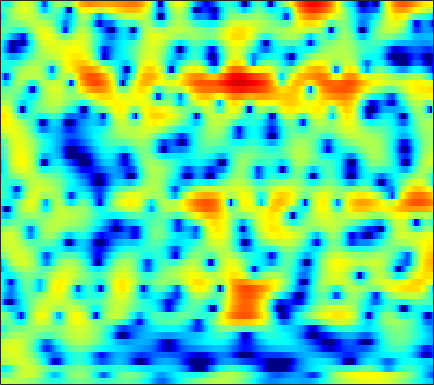

Data behind this chart, as committed beside it:
1.9678, 1.9615, 1.9373, 1.8972, 1.8598, 1.7953, 1.7088, 1.6281, 1.4993, 1.3523, 1.1845, 1.0369, 0.80906, 0.54977, 0.32762, 0.00049106, -0.3671, -0.66708, -1.0989, -1.5699, -2.0599, -2.4107, -2.8457, -3.1958
-0.8864, -1.15, -1.207, -0.9205, -0.5363, 0.1048, 0.7842, 1.264, 1.822, 2.265, 2.576, 2.72, 2.792, 2.721, 2.573, 2.244, 1.76, 1.292, 0.5134, -0.4543, -1.626, -2.639, -4.131, -5.632
-4.363, -5.028, -5.156, -4.304, -3.294, -1.854, -0.5457, 0.2952, 1.21, 1.896, 2.369, 2.596, 2.743, 2.727, 2.613, 2.338, 1.94, 1.574, 1.013, 0.3905, -0.2594, -0.7368, -1.322, -1.819
1.28, 1.472, 1.728, 1.991, 2.19, 2.443, 2.663, 2.793, 2.905, 2.924, 2.834, 2.688, 2.388, 1.955, 1.54, 0.8565, 0.02246, -0.7105, -1.847, -3.2, -4.814, -6.243, -8.539, -11.42
2.058, 2.383, 2.732, 2.99, 3.126, 3.232, 3.246, 3.195, 3.04, 2.778, 2.4, 2.039, 1.457, 0.7536, 0.1453, -0.7691, -1.79, -2.618, -3.791, -5.017, -6.25, -7.156, -8.287, -9.226
2.585, 2.869, 3.172, 3.389, 3.492, 3.545, 3.494, 3.386, 3.139, 2.765, 2.253, 1.771, 0.9879, 0.02289, -0.8336, -2.174, -3.764, -5.138, -7.221, -9.511, -11.64, -12.61, -12.45, -11.12
1.708, 1.995, 2.34, 2.626, 2.791, 2.937, 2.99, 2.962, 2.827, 2.575, 2.198, 1.825, 1.192, 0.3958, -0.3166, -1.441, -2.786, -3.951, -5.714, -7.617, -9.281, -9.905, -9.489, -8.091
-1.719, -1.11, -0.3903, 0.2047, 0.5642, 0.9334, 1.19, 1.313, 1.394, 1.391, 1.312, 1.2, 0.9863, 0.7072, 0.4556, 0.06295, -0.3736, -0.7149, -1.159, -1.542, -1.807, -1.907, -1.903, -1.744
-4.496, -3.341, -2.244, -1.517, -1.153, -0.8464, -0.6751, -0.5975, -0.5095, -0.3958, -0.2273, -0.0626, 0.1906, 0.443, 0.611, 0.7857, 0.8908, 0.9247, 0.9053, 0.8218, 0.6869, 0.5639, 0.3906, 0.2345
-0.8984, -0.672, -0.5767, -0.7416, -1.041, -1.682, -2.59, -3.38, -4.359, -4.784, -4.225, -3.259, -1.708, -0.2395, 0.696, 1.71, 2.44, 2.806, 3.063, 3.052, 2.772, 2.383, 1.632, 0.6019
1.031, 0.5489, -0.1812, -1.047, -1.825, -3.12, -4.883, -6.682, -10.07, -14.05, -11.58, -7.805, -3.953, -1.213, 0.3298, 1.912, 3.04, 3.618, 4.073, 4.182, 3.929, 3.489, 2.516, 1.012
-2.655, -3.721, -5.11, -6.272, -6.868, -7.216, -7.187, -6.999, -6.555, -5.866, -4.907, -4.01, -2.668, -1.335, -0.3982, 0.7162, 1.616, 2.137, 2.641, 2.935, 3.03, 2.961, 2.696, 2.288
-6.445, -8.882, -13.45, -22.04, -27.6, -16.77, -12, -9.749, -7.556, -5.817, -4.39, -3.451, -2.332, -1.353, -0.6767, 0.1061, 0.7585, 1.197, 1.703, 2.117, 2.45, 2.652, 2.838, 2.947
-4.71, -6.188, -8.049, -9.409, -9.838, -9.481, -8.431, -7.403, -6.009, -4.71, -3.563, -2.833, -2.049, -1.464, -1.149, -0.8496, -0.6039, -0.3794, 0.03571, 0.5907, 1.247, 1.77, 2.461, 3.038
-2.841, -4.35, -6.453, -8.43, -9.485, -9.553, -8.228, -6.883, -5.05, -3.532, -2.414, -1.819, -1.436, -1.495, -1.898, -2.94, -4.521, -5.943, -6.987, -5.381, -2.578, -0.657, 1.404, 2.918
-3.215, -4.787, -7.474, -11.12, -14.36, -14.4, -10.15, -7.451, -4.845, -3.034, -1.811, -1.27, -0.9624, -1.154, -1.634, -2.773, -4.567, -6.166, -7.349, -5.891, -3.191, -1.272, 0.8056, 2.373
-4.383, -4.705, -5.014, -5.121, -5.039, -4.599, -3.843, -3.156, -2.211, -1.406, -0.7796, -0.4639, -0.243, -0.2691, -0.3996, -0.7149, -1.069, -1.244, -1.343, -1.134, -0.6519, -0.1743, 0.5573, 1.301
-8.681, -6.933, -4.986, -3.448, -2.514, -1.475, -0.6234, -0.08777, 0.5224, 0.9806, 1.273, 1.375, 1.36, 1.159, 0.9157, 0.472, -0.02296, -0.4323, -0.985, -1.422, -1.608, -1.57, -1.246, -0.6514
-6.733, -4.83, -2.663, -0.9911, 0.01346, 1.069, 1.868, 2.32, 2.734, 2.974, 3.022, 2.937, 2.649, 2.171, 1.655, 0.763, -0.4431, -1.581, -3.425, -5.758, -8.234, -9.243, -8.174, -5.745
-0.5115, -0.04772, 0.6668, 1.373, 1.852, 2.386, 2.788, 3.002, 3.144, 3.13, 2.963, 2.742, 2.299, 1.689, 1.095, 0.09316, -1.228, -2.438, -4.45, -7.112, -10.14, -11.53, -10.26, -7.617
1.326, 1.617, 1.984, 2.313, 2.509, 2.688, 2.752, 2.722, 2.586, 2.325, 1.972, 1.642, 1.15, 0.5869, 0.1481, -0.4846, -1.132, -1.67, -2.415, -3.082, -3.647, -3.905, -4.009, -3.939
1.935, 2.278, 2.631, 2.852, 2.933, 2.912, 2.731, 2.474, 1.998, 1.372, 0.6211, 0.01988, -0.7402, -1.345, -1.621, -1.748, -1.655, -1.551, -1.375, -1.212, -1.131, -1.122, -1.211, -1.434
1.793, 2.249, 2.688, 2.931, 2.981, 2.863, 2.518, 2.087, 1.227, 0.01462, -1.67, -3.273, -5.876, -8.275, -8.625, -6.751, -4.427, -2.944, -1.401, -0.3521, 0.3798, 0.7233, 0.9502, 0.9354
0.06739, 0.5351, 0.9923, 1.289, 1.396, 1.379, 1.15, 0.8305, 0.1249, -0.9719, -2.541, -4.134, -6.85, -9.603, -9.909, -7.449, -4.667, -2.964, -1.238, 0.000984, 0.8713, 1.34, 1.765, 1.975
-2.721, -2.489, -2.206, -1.896, -1.628, -1.262, -0.9659, -0.819, -0.749, -0.88, -1.182, -1.477, -1.865, -2.067, -2.052, -1.777, -1.281, -0.7971, -0.2497, 0.3138, 0.7786, 1.084, 1.433, 1.714
-5.965, -6.627, -7.236, -6.997, -6.152, -4.612, -3.085, -2.129, -1.087, -0.3077, 0.208, 0.4745, 0.6823, 0.7857, 0.7918, 0.7361, 0.6127, 0.465, 0.2402, 0.05234, 0.003014, 0.09608, 0.4004, 0.8561
-7.547, -10.39, -17.93, -19.66, -12, -6.881, -3.807, -2.097, -0.4171, 0.844, 1.801, 2.328, 2.804, 2.968, 2.916, 2.561, 1.819, 0.9362, -0.5748, -2.654, -4.571, -4.935, -3.494, -1.412
-3.314, -4.006, -4.748, -4.929, -4.624, -3.832, -2.813, -2.006, -0.8099, 0.3944, 1.552, 2.303, 3.085, 3.554, 3.657, 3.404, 2.646, 1.712, -0.2693, -3.23, -6.986, -7.944, -4.962, -1.855
-1.84, -2.248, -2.929, -3.785, -4.609, -5.962, -7.321, -7.97, -7.075, -4.644, -2.129, -0.5613, 1.051, 2.199, 2.737, 3.079, 3.067, 2.841, 2.31, 1.724, 1.217, 1.031, 1.05, 1.238
-2.152, -2.449, -3.118, -4.142, -5.256, -7.442, -10.73, -13.61, -12.34, -7.62, -4.047, -2.099, -0.1388, 1.198, 1.896, 2.523, 2.848, 2.928, 2.909, 2.778, 2.587, 2.42, 2.199, 1.925
-2.975, -2.874, -2.84, -2.938, -3.087, -3.337, -3.496, -3.402, -2.923, -2.038, -0.9919, -0.2081, 0.7117, 1.418, 1.809, 2.143, 2.287, 2.305, 2.236, 2.071, 1.87, 1.692, 1.42, 1.113
-4.457, -3.671, -2.681, -1.837, -1.294, -0.6594, -0.1077, 0.2807, 0.77, 1.226, 1.637, 1.892, 2.096, 2.169, 2.119, 1.905, 1.565, 1.254, 0.7935, 0.3653, 0.01088, -0.1842, -0.3937, -0.563
-6.785, -4.826, -2.709, -1.013, 0.024, 1.151, 2.045, 2.566, 3.093, 3.427, 3.57, 3.539, 3.313, 2.838, 2.312, 1.372, 0.1785, -0.8768, -2.357, -3.59, -4.243, -4.253, -3.857, -3.369
-6.703, -4.562, -2.18, -0.2612, 0.9296, 2.22, 3.205, 3.759, 4.272, 4.525, 4.512, 4.318, 3.817, 2.98, 2.098, 0.5298, -1.656, -3.848, -8.042, -15.6, -21.32, -13.67, -9.013, -6.729
-5.02, -3.47, -1.561, 0.09318, 1.165, 2.357, 3.257, 3.767, 4.208, 4.391, 4.313, 4.086, 3.531, 2.697, 1.877, 0.4975, -1.228, -2.702, -4.896, -6.804, -7.803, -7.77, -7.194, -6.66
-4.595, -3.028, -1.23, 0.2921, 1.242, 2.271, 3.054, 3.469, 3.812, 3.92, 3.804, 3.576, 3.083, 2.4, 1.769, 0.7942, -0.282, -1.143, -2.221, -3.225, -4.033, -4.535, -5.079, -5.601
-3.312, -1.86, -0.2517, 1.026, 1.797, 2.596, 3.166, 3.438, 3.62, 3.596, 3.381, 3.097, 2.587, 1.923, 1.344, 0.4906, -0.4129, -1.099, -1.981, -2.803, -3.549, -4.054, -4.696, -5.332
-0.2132, 0.6412, 1.619, 2.398, 2.856, 3.297, 3.535, 3.603, 3.537, 3.305, 2.907, 2.506, 1.833, 1.006, 0.3035, -0.7289, -1.825, -2.633, -3.657, -4.466, -5.053, -5.357, -5.677, -5.989
2.781, 3.135, 3.516, 3.778, 3.882, 3.894, 3.763, 3.578, 3.218, 2.739, 2.143, 1.613, 0.7488, -0.2974, -1.253, -2.774, -4.631, -6.224, -8.324, -9.738, -9.664, -8.986, -7.968, -7.27
4.712, 4.785, 4.775, 4.619, 4.395, 3.944, 3.372, 2.862, 2.129, 1.391, 0.6892, 0.1745, -0.5544, -1.419, -2.285, -3.821, -6.109, -8.503, -13.74, -21.93, -15.55, -11.46, -8.375, -6.746
5.327, 5.324, 5.125, 4.668, 4.135, 3.15, 1.844, 0.6487, -1.04, -2.519, -3.283, -3.276, -2.875, -2.507, -2.391, -2.573, -3.093, -3.598, -4.314, -4.676, -4.415, -3.901, -3.173, -2.591
3.849, 4, 3.893, 3.393, 2.734, 1.413, -0.5959, -2.72, -6.909, -15.28, -20.83, -11.62, -6.763, -4.244, -3.024, -1.981, -1.281, -0.9772, -0.5377, -0.1991, 0.1396, 0.3927, 0.7058, 0.8968
1.11, 1.5, 1.662, 1.437, 1.017, 0.114, -1.167, -2.351, -4.113, -5.64, -6.328, -6.068, -5.257, -4.279, -3.575, -2.675, -1.827, -1.212, -0.4305, 0.3062, 0.9314, 1.317, 1.736, 1.992
-0.3448, 0.007761, 0.2439, 0.2686, 0.1516, -0.1643, -0.6723, -1.128, -1.872, -2.661, -3.453, -4.037, -4.744, -5.296, -5.465, -5.067, -4.03, -2.921, -1.578, -0.2877, 0.7537, 1.38, 1.988, 2.407
-1.045, -1.049, -1.02, -0.8625, -0.6603, -0.3674, -0.1767, -0.1741, -0.4097, -0.9971, -1.999, -3.202, -5.542, -9.546, -14.65, -16.45, -8.643, -5.219, -2.225, -0.2648, 1.098, 1.815, 2.483, 2.908
-3.773, -5.171, -6.511, -5.826, -4.288, -2.197, -0.5977, 0.1927, 0.8061, 0.9034, 0.4995, -0.09847, -1.317, -2.776, -3.692, -3.769, -2.547, -1.296, 0.148, 1.095, 1.669, 1.88, 2.017, 2.074
-5.715, -8.437, -12.87, -10.79, -7.145, -3.662, -1.312, -0.08078, 1.02, 1.692, 2.007, 2.097, 2.037, 1.919, 1.829, 1.797, 1.845, 1.825, 1.712, 1.281, 0.3357, -0.7383, -2.653, -4.359
-2.963, -3.516, -3.913, -3.773, -3.311, -2.441, -1.48, -0.8114, -0.004896, 0.667, 1.218, 1.53, 1.873, 2.101, 2.226, 2.28, 2.203, 2.007, 1.498, 0.6322, -0.8072, -2.408, -5.597, -9.772
-2.684, -3.109, -3.574, -3.866, -3.957, -3.839, -3.55, -3.218, -2.637, -2.016, -1.357, -0.9037, -0.2793, 0.2549, 0.6105, 0.9724, 1.192, 1.246, 1.149, 0.859, 0.3897, -0.02106, -0.5409, -0.7896
-3.756, -4.581, -5.735, -6.823, -7.505, -8.03, -8.055, -7.703, -6.991, -6.07, -5.061, -4.28, -3.213, -2.191, -1.484, -0.6256, 0.0797, 0.5291, 0.9867, 1.28, 1.472, 1.573, 1.694, 1.863
-4.699, -6.208, -8.691, -11.9, -14.71, -17.83, -16.92, -15.08, -12.98, -11.28, -9.737, -8.454, -6.701, -4.858, -3.573, -2.011, -0.6868, 0.1342, 1.034, 1.73, 2.247, 2.534, 2.826, 3.04
-3.722, -5.298, -7.922, -11.32, -14.37, -17.88, -17.66, -16.64, -16.07, -16.97, -17.64, -15.72, -11.19, -7.259, -4.913, -2.453, -0.565, 0.5301, 1.68, 2.529, 3.11, 3.401, 3.621, 3.673
-1.289, -2.215, -3.601, -5.067, -6.127, -7.441, -8.589, -9.431, -10.85, -12.78, -13.99, -12.47, -8.663, -5.164, -3.036, -0.8073, 0.8948, 1.898, 2.889, 3.551, 3.935, 4.055, 3.993, 3.695
-0.6081, -0.9332, -1.354, -1.786, -2.116, -2.544, -2.963, -3.227, -3.533, -3.6, -3.311, -2.827, -1.837, -0.669, 0.223, 1.294, 2.181, 2.711, 3.213, 3.488, 3.539, 3.419, 3.039, 2.375
-2.93, -2.398, -1.731, -1.204, -0.9134, -0.6005, -0.3508, -0.2079, -0.001184, 0.2309, 0.5081, 0.7641, 1.131, 1.487, 1.731, 2.001, 2.16, 2.193, 2.164, 2.044, 1.817, 1.566, 1.101, 0.4179
-6.154, -4.174, -2.393, -1.149, -0.424, 0.3429, 0.9675, 1.355, 1.804, 2.14, 2.382, 2.5, 2.55, 2.479, 2.314, 1.962, 1.453, 0.985, 0.3144, -0.3009, -0.7331, -0.9025, -1.016, -1.161
-3.369, -2.655, -1.764, -0.8904, -0.2176, 0.6725, 1.513, 2.092, 2.715, 3.179, 3.454, 3.507, 3.388, 3.024, 2.565, 1.637, 0.3057, -0.9842, -3.202, -5.715, -6.99, -6.24, -4.293, -2.624
-2.087, -3.073, -3.941, -3.804, -2.995, -1.427, 0.107, 1.089, 2.101, 2.794, 3.167, 3.255, 3.124, 2.69, 2.168, 1.161, -0.313, -1.837, -4.678, -8.841, -11.74, -9.027, -4.877, -2.09
